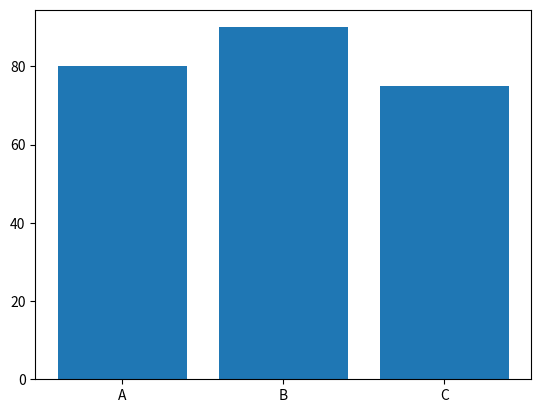

The matplotlib source for this figure:
import matplotlib.pyplot as plt

students = ["A", "B", "C"]
marks = [80, 90, 75]
plt.bar(students, marks)
plt.show()
